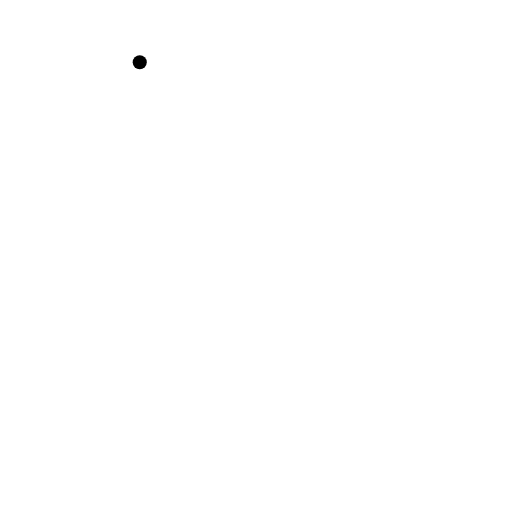
t = 0.00 s
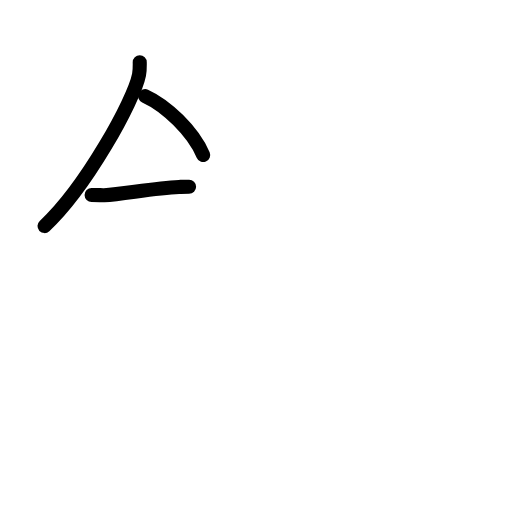
t = 2.75 s
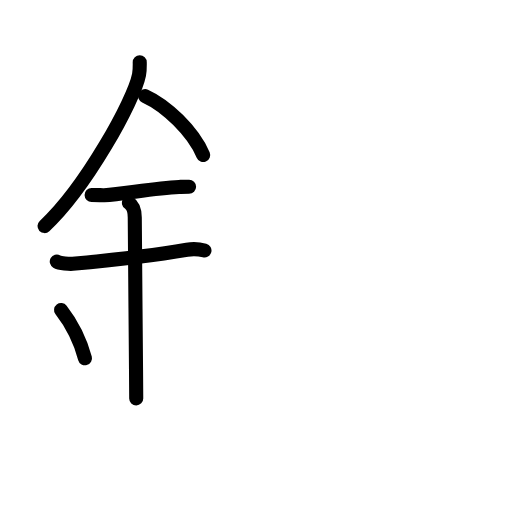
t = 5.75 s
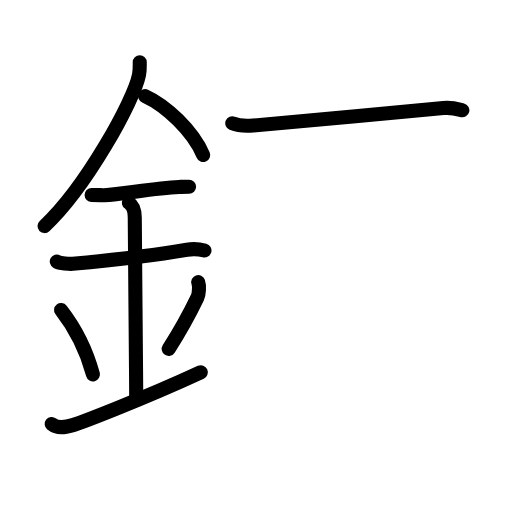
t = 8.42 s
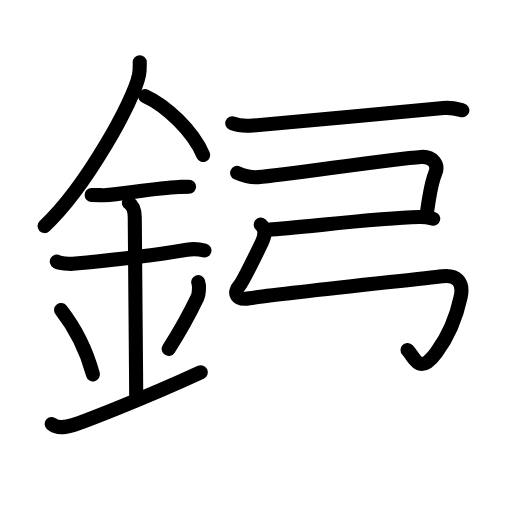
t = 11.18 s
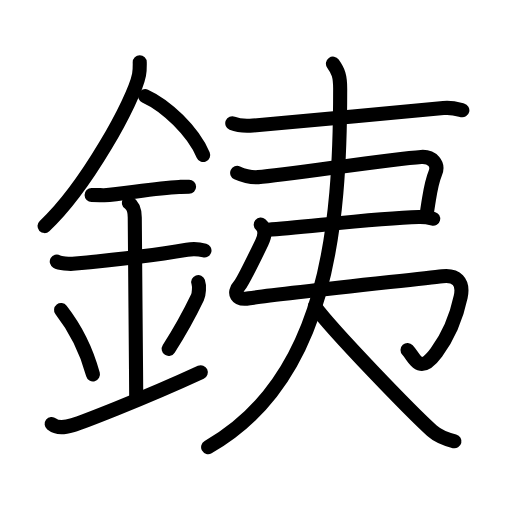
t = 14.00 s

The animated SVG that drew these frames (rendered in a browser with its animation timeline set to each time). Animation: 51 SMIL elements (animate=51); one cycle of 14.00 s.

<?xml version="1.0" encoding="UTF-8"?>
<!--
AniKanjiVG is licensed by CC-BY-SA Paul C. Sommerhoff (https://bitbucket.org/sommerhoff/anikanjivg).
AniKanjiVG uses KanjiVG which is licensed by CC-BY-SA Ulrich Apel (http://kanjivg.tagaini.net).
See also http://creativecommons.org/licenses/by-sa/3.0/
-->
<svg xmlns:kvg='http://kanjivg.tagaini.net' xmlns='http://www.w3.org/2000/svg' width='109' height='109' viewBox='0 0 109 109' style='fill:none;stroke:#000000;stroke-width:3;stroke-linecap:round;stroke-linejoin:round;' id="kvg:kanji_09295"><g id="kvg:09295" kvg:element="銕"><g id="kvg:09295-g1" kvg:element="金" kvg:position="left" kvg:radical="tradit"><path id="kvg:09295-s1" kvg:type="㇒" d="M29.75,13.24c0,0.89,0.05,1.59-0.15,2.66c-1.08,5.54-11.34,24.03-20.12,32.23"><animate attributeName="d" begin="0.0s" dur="0.5s" from="M29.75,13.24C29.75,13.24,29.75,13.24,29.75,13.24" to="M29.75,13.24c0,0.89,0.05,1.59-0.15,2.66" />
<animate attributeName="d" begin="0.5s" dur="0.5s" from="M29.75,13.24c0,0.89,0.05,1.59-0.15,2.66c0,0,0,0,0,0,0" to="M29.75,13.24c0,0.89,0.05,1.59-0.15,2.66c-1.08,5.54-11.34,24.03-20.12,32.23" />
</path>
<path id="kvg:09295-s2" kvg:type="㇏" d="M30.89,20.46c4.47,2.03,10.18,7.42,12.36,12.54"><animate attributeName="d" begin="1.0s" dur="1.0s" from="M30.89,20.46C30.89,20.46,30.89,20.46,30.89,20.46" to="M30.89,20.46c4.47,2.03,10.18,7.42,12.36,12.54" />
<animate attributeName="d" begin="0s" dur="1.0s" from="M-100,-100" to="M-100,-100" />
</path>
<path id="kvg:09295-s3" kvg:type="㇐" d="M19.5,41.5c1.5,0,2.18,0.09,2.67,0.06C26.5,41.24,33,40.03,38.1,39.8c0.74-0.03,0.9-0.05,2.15-0.05"><animate attributeName="d" begin="2.0s" dur="0.3333333333333333s" from="M19.5,41.5C19.5,41.5,19.5,41.5,19.5,41.5" to="M19.5,41.5c1.5,0,2.18,0.09,2.67,0.06" />
<animate attributeName="d" begin="2.3333333333333335s" dur="0.3333333333333333s" from="M19.5,41.5c1.5,0,2.18,0.09,2.67,0.06c0,0,0,0,0,0,0" to="M19.5,41.5c1.5,0,2.18,0.09,2.67,0.06C26.5,41.24,33,40.03,38.1,39.8" />
<animate attributeName="d" begin="2.6666666666666665s" dur="0.3333333333333333s" from="M19.5,41.5c1.5,0,2.18,0.09,2.67,0.06C26.5,41.24,33,40.03,38.1,39.8c0,0,0,0,0,0,0" to="M19.5,41.5c1.5,0,2.18,0.09,2.67,0.06C26.5,41.24,33,40.03,38.1,39.8c0.74-0.03,0.9-0.05,2.15-0.05" />
<animate attributeName="d" begin="0s" dur="2.0s" from="M-100,-100" to="M-100,-100" />
</path>
<path id="kvg:09295-s4" kvg:type="㇐" d="M12.09,55.68c0.64,0.37,2.73,0.54,3.38,0.48c5.87-0.55,16.53-1.66,24.33-3c0.79-0.13,2.54-0.15,3.73,0.17"><animate attributeName="d" begin="3.0s" dur="0.3333333333333333s" from="M12.09,55.68C12.09,55.68,12.09,55.68,12.09,55.68" to="M12.09,55.68c0.64,0.37,2.73,0.54,3.38,0.48" />
<animate attributeName="d" begin="3.3333333333333335s" dur="0.3333333333333333s" from="M12.09,55.68c0.64,0.37,2.73,0.54,3.38,0.48c0,0,0,0,0,0,0" to="M12.09,55.68c0.64,0.37,2.73,0.54,3.38,0.48c5.87-0.55,16.53-1.66,24.33-3" />
<animate attributeName="d" begin="3.6666666666666665s" dur="0.3333333333333333s" from="M12.09,55.68c0.64,0.37,2.73,0.54,3.38,0.48c5.87-0.55,16.53-1.66,24.33-3c0,0,0,0,0,0,0" to="M12.09,55.68c0.64,0.37,2.73,0.54,3.38,0.48c5.87-0.55,16.53-1.66,24.33-3c0.79-0.13,2.54-0.15,3.73,0.17" />
<animate attributeName="d" begin="0s" dur="3.0s" from="M-100,-100" to="M-100,-100" />
</path>
<path id="kvg:09295-s5" kvg:type="㇑a" d="M27.45,43.19c1.24,0.78,1.24,2.52,1.24,3.14c0,3.43,0.19,22.08,0.27,32.42c0.02,2.77,0.04,4.94,0.04,6.06"><animate attributeName="d" begin="4.0s" dur="0.3333333333333333s" from="M27.45,43.19C27.45,43.19,27.45,43.19,27.45,43.19" to="M27.45,43.19c1.24,0.78,1.24,2.52,1.24,3.14" />
<animate attributeName="d" begin="4.333333333333333s" dur="0.3333333333333333s" from="M27.45,43.19c1.24,0.78,1.24,2.52,1.24,3.14c0,0,0,0,0,0,0" to="M27.45,43.19c1.24,0.78,1.24,2.52,1.24,3.14c0,3.43,0.19,22.08,0.27,32.42" />
<animate attributeName="d" begin="4.666666666666667s" dur="0.3333333333333333s" from="M27.45,43.19c1.24,0.78,1.24,2.52,1.24,3.14c0,3.43,0.19,22.08,0.27,32.42c0,0,0,0,0,0,0" to="M27.45,43.19c1.24,0.78,1.24,2.52,1.24,3.14c0,3.43,0.19,22.08,0.27,32.42c0.02,2.77,0.04,4.94,0.04,6.06" />
<animate attributeName="d" begin="0s" dur="4.0s" from="M-100,-100" to="M-100,-100" />
</path>
<path id="kvg:09295-s6" kvg:type="㇔" d="M13,66c4.01,5.14,5.97,10.7,6.79,13.7"><animate attributeName="d" begin="5.0s" dur="1.0s" from="M13,66C13,66,13,66,13,66" to="M13,66c4.01,5.14,5.97,10.7,6.79,13.7" />
<animate attributeName="d" begin="0s" dur="5.0s" from="M-100,-100" to="M-100,-100" />
</path>
<path id="kvg:09295-s7" kvg:type="㇒" d="M42.2,60.05c0.3,0.84,0.15,2.62-0.16,3.26c-1.29,2.69-2.71,5.63-6.12,10.97"><animate attributeName="d" begin="6.0s" dur="0.5s" from="M42.2,60.05C42.2,60.05,42.2,60.05,42.2,60.05" to="M42.2,60.05c0.3,0.84,0.15,2.62-0.16,3.26" />
<animate attributeName="d" begin="6.5s" dur="0.5s" from="M42.2,60.05c0.3,0.84,0.15,2.62-0.16,3.26c0,0,0,0,0,0,0" to="M42.2,60.05c0.3,0.84,0.15,2.62-0.16,3.26c-1.29,2.69-2.71,5.63-6.12,10.97" />
<animate attributeName="d" begin="0s" dur="6.0s" from="M-100,-100" to="M-100,-100" />
</path>
<path id="kvg:09295-s8" kvg:type="㇐" d="M11,90.25c1.25,1,2.75,0.75,4.5,0.25c1.29-0.37,14.25-5.25,27.25-11.25"><animate attributeName="d" begin="7.0s" dur="0.5s" from="M11,90.25C11,90.25,11,90.25,11,90.25" to="M11,90.25c1.25,1,2.75,0.75,4.5,0.25" />
<animate attributeName="d" begin="7.5s" dur="0.5s" from="M11,90.25c1.25,1,2.75,0.75,4.5,0.25c0,0,0,0,0,0,0" to="M11,90.25c1.25,1,2.75,0.75,4.5,0.25c1.29-0.37,14.25-5.25,27.25-11.25" />
<animate attributeName="d" begin="0s" dur="7.0s" from="M-100,-100" to="M-100,-100" />
</path>
</g>
<g id="kvg:09295-g2" kvg:element="夷" kvg:position="right"><g id="kvg:09295-g3" kvg:element="大" kvg:part="1"><path id="kvg:09295-s9" kvg:type="㇐" d="M49.45,26.25c1.15,0.48,3.26,0.58,4.41,0.48C61.64,26.1,83.75,24,94.4,23.01c1.91-0.18,3.07,0.23,4.03,0.47"><animate attributeName="d" begin="8.0s" dur="0.3333333333333333s" from="M49.45,26.25C49.45,26.25,49.45,26.25,49.45,26.25" to="M49.45,26.25c1.15,0.48,3.26,0.58,4.41,0.48" />
<animate attributeName="d" begin="8.333333333333334s" dur="0.3333333333333333s" from="M49.45,26.25c1.15,0.48,3.26,0.58,4.41,0.48c0,0,0,0,0,0,0" to="M49.45,26.25c1.15,0.48,3.26,0.58,4.41,0.48C61.64,26.1,83.75,24,94.4,23.01" />
<animate attributeName="d" begin="8.666666666666666s" dur="0.3333333333333333s" from="M49.45,26.25c1.15,0.48,3.26,0.58,4.41,0.48C61.64,26.1,83.75,24,94.4,23.01c0,0,0,0,0,0,0" to="M49.45,26.25c1.15,0.48,3.26,0.58,4.41,0.48C61.64,26.1,83.75,24,94.4,23.01c1.91-0.18,3.07,0.23,4.03,0.47" />
<animate attributeName="d" begin="0s" dur="8.0s" from="M-100,-100" to="M-100,-100" />
</path>
</g>
<g id="kvg:09295-g4" kvg:element="弓"><path id="kvg:09295-s10" kvg:type="㇕c" d="M50.49,36.8c1.01,0.45,2.7,1.04,4.49,0.91c6.02-0.45,28.02-3.86,34.69-4.3c2.33-0.15,3.82,1.53,2.99,3.48c-0.58,1.37-1.01,3.52-1.35,5.59c-0.19,1.14-0.35,2.26-0.49,3.21"><animate attributeName="d" begin="9.0s" dur="0.2s" from="M50.49,36.8C50.49,36.8,50.49,36.8,50.49,36.8" to="M50.49,36.8c1.01,0.45,2.7,1.04,4.49,0.91" />
<animate attributeName="d" begin="9.2s" dur="0.2s" from="M50.49,36.8c1.01,0.45,2.7,1.04,4.49,0.91c0,0,0,0,0,0,0" to="M50.49,36.8c1.01,0.45,2.7,1.04,4.49,0.91c6.02-0.45,28.02-3.86,34.69-4.3" />
<animate attributeName="d" begin="9.4s" dur="0.2s" from="M50.49,36.8c1.01,0.45,2.7,1.04,4.49,0.91c6.02-0.45,28.02-3.86,34.69-4.3c0,0,0,0,0,0,0" to="M50.49,36.8c1.01,0.45,2.7,1.04,4.49,0.91c6.02-0.45,28.02-3.86,34.69-4.3c2.33-0.15,3.82,1.53,2.99,3.48" />
<animate attributeName="d" begin="9.6s" dur="0.2s" from="M50.49,36.8c1.01,0.45,2.7,1.04,4.49,0.91c6.02-0.45,28.02-3.86,34.69-4.3c2.33-0.15,3.82,1.53,2.99,3.48c0,0,0,0,0,0,0" to="M50.49,36.8c1.01,0.45,2.7,1.04,4.49,0.91c6.02-0.45,28.02-3.86,34.69-4.3c2.33-0.15,3.82,1.53,2.99,3.48c-0.58,1.37-1.01,3.52-1.35,5.59" />
<animate attributeName="d" begin="9.8s" dur="0.2s" from="M50.49,36.8c1.01,0.45,2.7,1.04,4.49,0.91c6.02-0.45,28.02-3.86,34.69-4.3c2.33-0.15,3.82,1.53,2.99,3.48c-0.58,1.37-1.01,3.52-1.35,5.59c0,0,0,0,0,0,0" to="M50.49,36.8c1.01,0.45,2.7,1.04,4.49,0.91c6.02-0.45,28.02-3.86,34.69-4.3c2.33-0.15,3.82,1.53,2.99,3.48c-0.58,1.37-1.01,3.52-1.35,5.59c-0.19,1.14-0.35,2.26-0.49,3.21" />
<animate attributeName="d" begin="0s" dur="9.0s" from="M-100,-100" to="M-100,-100" />
</path>
<path id="kvg:09295-s11" kvg:type="㇐" d="M57.12,48.9c6.88-0.4,22.82-2.47,32.03-2.69c1.46-0.04,2.34,0.18,3.07,0.36"><animate attributeName="d" begin="10.0s" dur="0.5s" from="M57.12,48.9C57.12,48.9,57.12,48.9,57.12,48.9" to="M57.12,48.9c6.88-0.4,22.82-2.47,32.03-2.69" />
<animate attributeName="d" begin="10.5s" dur="0.5s" from="M57.12,48.9c6.88-0.4,22.82-2.47,32.03-2.69c0,0,0,0,0,0,0" to="M57.12,48.9c6.88-0.4,22.82-2.47,32.03-2.69c1.46-0.04,2.34,0.18,3.07,0.36" />
<animate attributeName="d" begin="0s" dur="10.0s" from="M-100,-100" to="M-100,-100" />
</path>
<path id="kvg:09295-s12" kvg:type="㇉" d="M55.51,47.82c1.07,0.92,0.91,2.4,0.21,3.85c-0.8,1.66-4.11,8.39-4.72,9.08c-1.42,1.58-0.75,3.25,2.08,2.75c3.92-0.7,35.38-4.02,41.09-4.7c2.91-0.35,4.6,1.09,3.91,4.37c-1.04,4.92-2.81,8.66-5.18,11.87c-3.59,4.88-4.51,1.25-6.14-0.52"><animate attributeName="d" begin="11.0s" dur="0.14285714285714285s" from="M55.51,47.82C55.51,47.82,55.51,47.82,55.51,47.82" to="M55.51,47.82c1.07,0.92,0.91,2.4,0.21,3.85" />
<animate attributeName="d" begin="11.142857142857142s" dur="0.14285714285714285s" from="M55.51,47.82c1.07,0.92,0.91,2.4,0.21,3.85c0,0,0,0,0,0,0" to="M55.51,47.82c1.07,0.92,0.91,2.4,0.21,3.85c-0.8,1.66-4.11,8.39-4.72,9.08" />
<animate attributeName="d" begin="11.285714285714286s" dur="0.14285714285714285s" from="M55.51,47.82c1.07,0.92,0.91,2.4,0.21,3.85c-0.8,1.66-4.11,8.39-4.72,9.08c0,0,0,0,0,0,0" to="M55.51,47.82c1.07,0.92,0.91,2.4,0.21,3.85c-0.8,1.66-4.11,8.39-4.72,9.08c-1.42,1.58-0.75,3.25,2.08,2.75" />
<animate attributeName="d" begin="11.428571428571429s" dur="0.14285714285714285s" from="M55.51,47.82c1.07,0.92,0.91,2.4,0.21,3.85c-0.8,1.66-4.11,8.39-4.72,9.08c-1.42,1.58-0.75,3.25,2.08,2.75c0,0,0,0,0,0,0" to="M55.51,47.82c1.07,0.92,0.91,2.4,0.21,3.85c-0.8,1.66-4.11,8.39-4.72,9.08c-1.42,1.58-0.75,3.25,2.08,2.75c3.92-0.7,35.38-4.02,41.09-4.7" />
<animate attributeName="d" begin="11.571428571428571s" dur="0.14285714285714285s" from="M55.51,47.82c1.07,0.92,0.91,2.4,0.21,3.85c-0.8,1.66-4.11,8.39-4.72,9.08c-1.42,1.58-0.75,3.25,2.08,2.75c3.92-0.7,35.38-4.02,41.09-4.7c0,0,0,0,0,0,0" to="M55.51,47.82c1.07,0.92,0.91,2.4,0.21,3.85c-0.8,1.66-4.11,8.39-4.72,9.08c-1.42,1.58-0.75,3.25,2.08,2.75c3.92-0.7,35.38-4.02,41.09-4.7c2.91-0.35,4.6,1.09,3.91,4.37" />
<animate attributeName="d" begin="11.714285714285714s" dur="0.14285714285714285s" from="M55.51,47.82c1.07,0.92,0.91,2.4,0.21,3.85c-0.8,1.66-4.11,8.39-4.72,9.08c-1.42,1.58-0.75,3.25,2.08,2.75c3.92-0.7,35.38-4.02,41.09-4.7c2.91-0.35,4.6,1.09,3.91,4.37c0,0,0,0,0,0,0" to="M55.51,47.82c1.07,0.92,0.91,2.4,0.21,3.85c-0.8,1.66-4.11,8.39-4.72,9.08c-1.42,1.58-0.75,3.25,2.08,2.75c3.92-0.7,35.38-4.02,41.09-4.7c2.91-0.35,4.6,1.09,3.91,4.37c-1.04,4.92-2.81,8.66-5.18,11.87" />
<animate attributeName="d" begin="11.857142857142858s" dur="0.14285714285714285s" from="M55.51,47.82c1.07,0.92,0.91,2.4,0.21,3.85c-0.8,1.66-4.11,8.39-4.72,9.08c-1.42,1.58-0.75,3.25,2.08,2.75c3.92-0.7,35.38-4.02,41.09-4.7c2.91-0.35,4.6,1.09,3.91,4.37c-1.04,4.92-2.81,8.66-5.18,11.87c0,0,0,0,0,0,0" to="M55.51,47.82c1.07,0.92,0.91,2.4,0.21,3.85c-0.8,1.66-4.11,8.39-4.72,9.08c-1.42,1.58-0.75,3.25,2.08,2.75c3.92-0.7,35.38-4.02,41.09-4.7c2.91-0.35,4.6,1.09,3.91,4.37c-1.04,4.92-2.81,8.66-5.18,11.87c-3.59,4.88-4.51,1.25-6.14-0.52" />
<animate attributeName="d" begin="0s" dur="11.0s" from="M-100,-100" to="M-100,-100" />
</path>
</g>
<g id="kvg:09295-g5" kvg:element="大" kvg:part="2"><path id="kvg:09295-s13" kvg:type="㇒" d="M70.88,13.55c1.15,1.62,1.54,2.58,1.54,5.35c0,29.1-2.67,61.85-28.11,76.28"><animate attributeName="d" begin="12.0s" dur="0.5s" from="M70.88,13.55C70.88,13.55,70.88,13.55,70.88,13.55" to="M70.88,13.55c1.15,1.62,1.54,2.58,1.54,5.35" />
<animate attributeName="d" begin="12.5s" dur="0.5s" from="M70.88,13.55c1.15,1.62,1.54,2.58,1.54,5.35c0,0,0,0,0,0,0" to="M70.88,13.55c1.15,1.62,1.54,2.58,1.54,5.35c0,29.1-2.67,61.85-28.11,76.28" />
<animate attributeName="d" begin="0s" dur="12.0s" from="M-100,-100" to="M-100,-100" />
</path>
<path id="kvg:09295-s14" kvg:type="㇏" d="M67.03,65.26c3.89,5.29,20.65,22.57,24.94,26.44c1.46,1.31,3.32,1.88,4.78,2.25"><animate attributeName="d" begin="13.0s" dur="0.5s" from="M67.03,65.26C67.03,65.26,67.03,65.26,67.03,65.26" to="M67.03,65.26c3.89,5.29,20.65,22.57,24.94,26.44" />
<animate attributeName="d" begin="13.5s" dur="0.5s" from="M67.03,65.26c3.89,5.29,20.65,22.57,24.94,26.44c0,0,0,0,0,0,0" to="M67.03,65.26c3.89,5.29,20.65,22.57,24.94,26.44c1.46,1.31,3.32,1.88,4.78,2.25" />
<animate attributeName="d" begin="0s" dur="13.0s" from="M-100,-100" to="M-100,-100" />
</path>
</g>
</g>
</g>
</svg>
